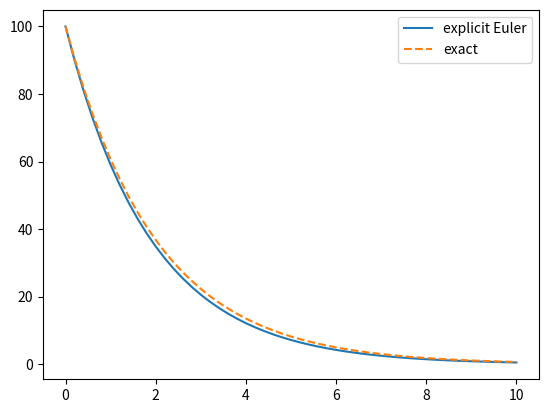
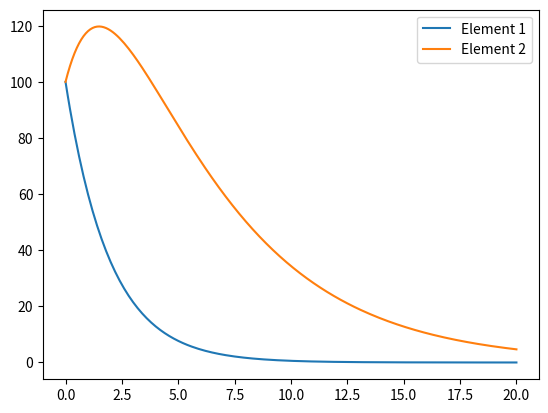
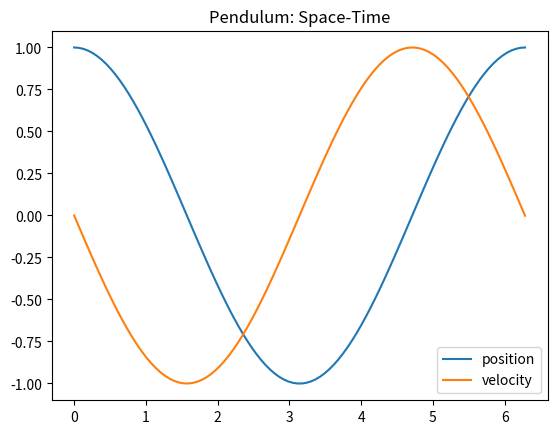
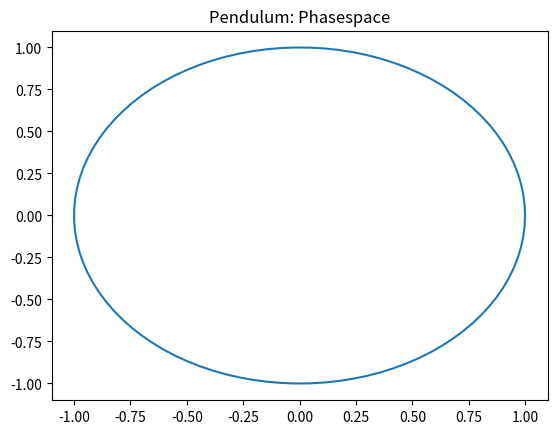

Recreate these plots in Python, in order.
import numpy as np
import matplotlib.pyplot as plt

def explicit_euler(T, y0, n):
    h = T / n
    t = np.linspace(0.0, T, n + 1)
    y = np.empty(n + 1)
    y[0] = y0
    for k in range(n):
        y[k + 1] = y[k] + h * (-0.5) * y[k]
    return t, y

T = 10.0
y0 = 100.0

t, y = explicit_euler(T, y0, 50)

plt.figure()
plt.plot(t, y, label='explicit Euler')
plt.plot(t, y0 * np.exp(-0.5 * t), '--', label='exact')
plt.legend()
plt.show()

import numpy as np
import matplotlib.pyplot as plt

def explicit_euler(f, t_span, y0, n):
    h = (t_span[1] - t_span[0]) / n
    t = np.linspace(t_span[0], t_span[1], n + 1)
    y = np.empty((n + 1, len(y0)))
    y[0] = y0
    for k in range(n):
        y[k + 1] = y[k] + h * f(t[k], y[k])
    return t, y

M = np.array([[-0.5, 0.0], [0.5, -0.2]])
f = lambda t, y: np.dot(M, y)
t_span = [0.0, 20.0]
y0 = np.array([100.0, 100.0])

t, y = explicit_euler(f, t_span, y0, 200)

plt.figure()
plt.plot(t, y[:, 0], label='Element 1')
plt.plot(t, y[:, 1], label='Element 2')
plt.legend()
plt.show()

import subprocess
import sys
subprocess.call([sys.executable, '-m', 'pip', 'install', 'scipy'])

import numpy as np
import scipy as sp
import matplotlib.pyplot as plt

M = np.array([[0.0, 1.0], [-1.0, 0.0]])
f = lambda t, y: np.dot(M, y)
t_span = [0.0, 2.0 * np.pi]
z0 = np.array([1.0, 0.0])

t_eval = np.linspace(t_span[0], t_span[1], 100)
sol = sp.integrate.solve_ivp(f, t_span, z0, t_eval=t_eval)
t = sol.t
y = sol.y

plt.figure()
plt.title('Pendulum: Space-Time')
plt.plot(t, y[0], label='position')
plt.plot(t, y[1], label='velocity')
plt.legend()
plt.show()

plt.figure()
plt.title('Pendulum: Phasespace')
plt.plot(y[0], y[1])
plt.show()